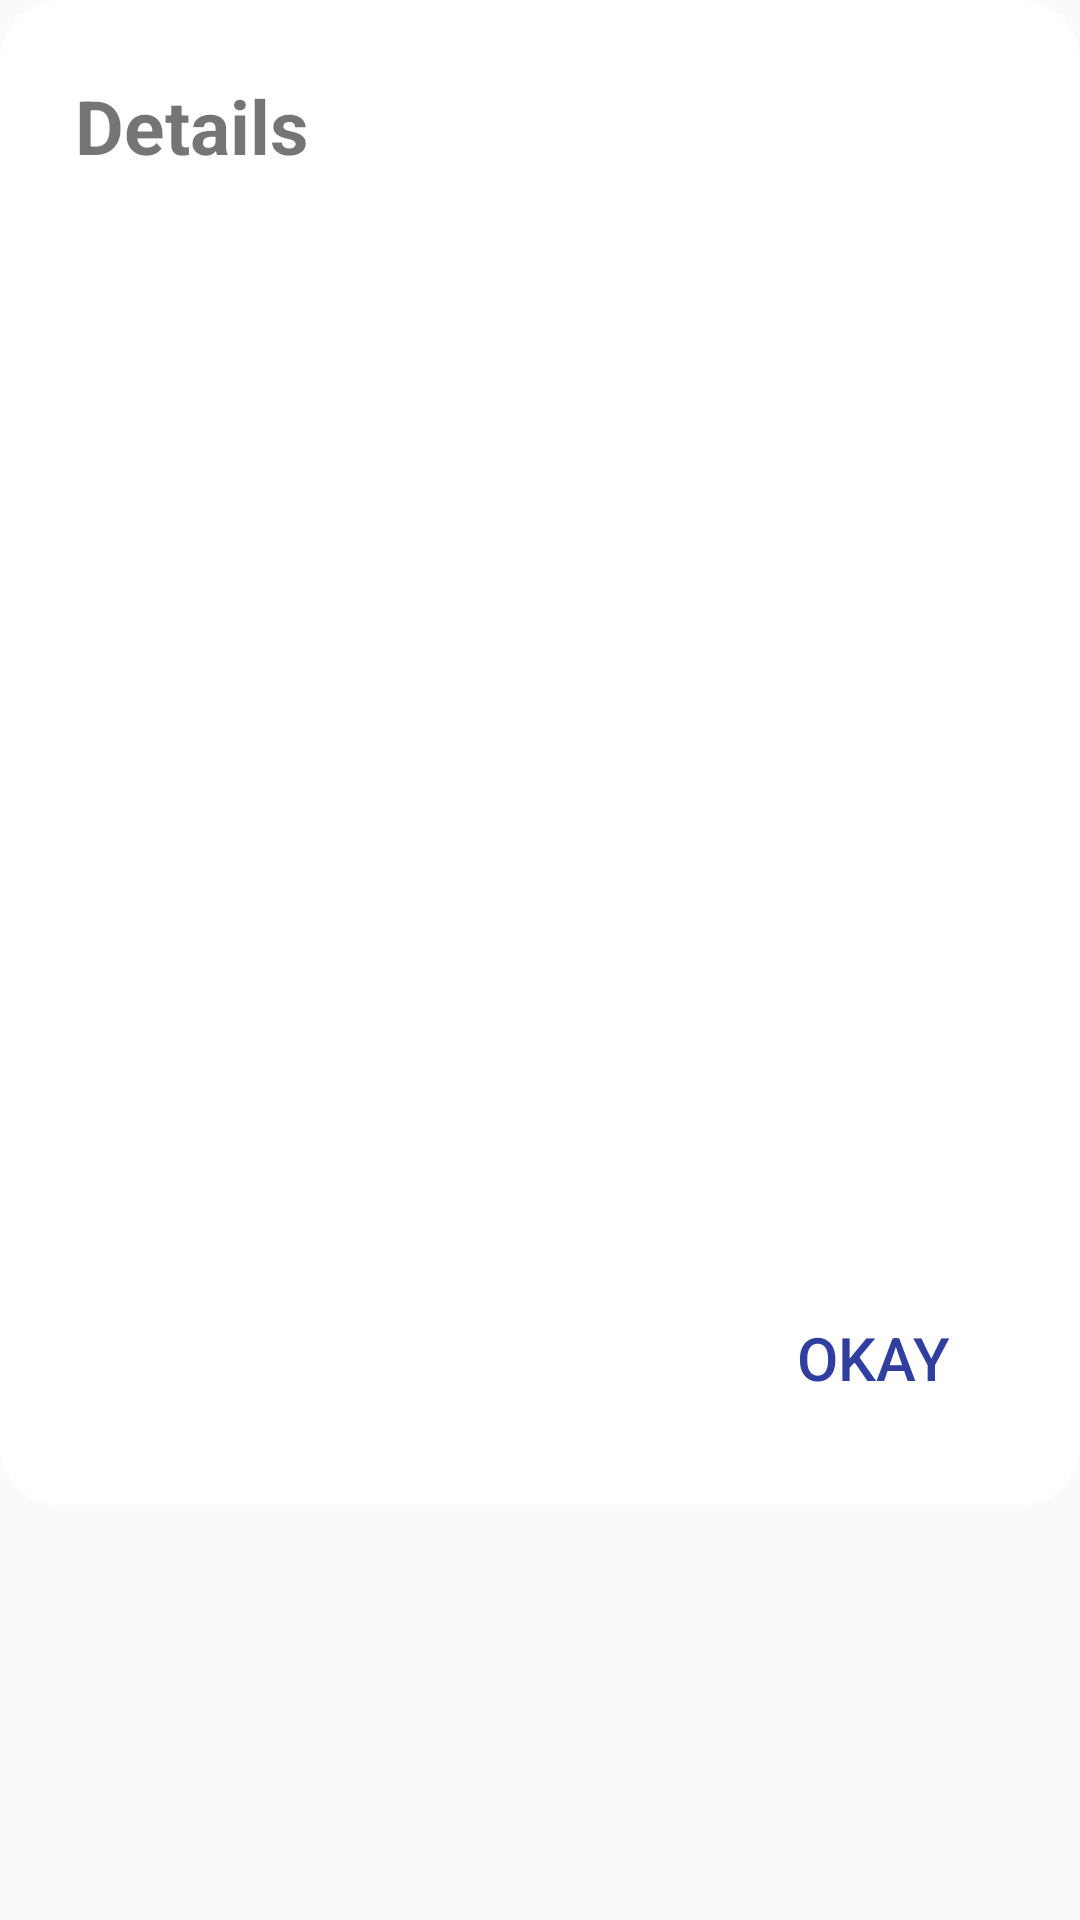

Layout XML and referenced resources for this Android screen:
<!-- AndroidManifest.xml: application theme MedManagerAppTheme -->
<!-- res/layout/dialog_medication_details.xml -->
<?xml version="1.0" encoding="utf-8"?>
<RelativeLayout xmlns:android="http://schemas.android.com/apk/res/android"
    android:layout_width="match_parent"
    android:layout_height="wrap_content"
    android:layout_marginTop="10dp"
    android:orientation="vertical">

    <LinearLayout
        android:layout_width="match_parent"
        android:layout_height="wrap_content"
        android:background="@drawable/white_radius_button"
        android:orientation="vertical"
        android:padding="25dp">


        <TextView
            android:layout_width="wrap_content"
            android:layout_height="wrap_content"
            android:layout_marginBottom="20dp"
            android:text="@string/text_details"
            android:textSize="25sp"
            android:textStyle="bold" />


        <include
            android:id="@+id/med_name"
            android:layout_width="match_parent"
            android:layout_height="wrap_content"
            layout="@layout/layout_detail_single_item"/>

        <include
            android:id="@+id/med_desc"
            android:layout_width="match_parent"
            android:layout_height="wrap_content"
            layout="@layout/layout_detail_single_item"/>

        <include
            android:id="@+id/med_start_date"
            android:layout_width="match_parent"
            android:layout_height="wrap_content"
            layout="@layout/layout_detail_single_item"/>

        <include
            android:id="@+id/med_start_time"
            android:layout_width="match_parent"
            android:layout_height="wrap_content"
            layout="@layout/layout_detail_single_item"/>

        <include
            android:id="@+id/med_end"
            android:layout_width="match_parent"
            android:layout_height="wrap_content"
            layout="@layout/layout_detail_single_item"/>

        <include
            android:id="@+id/med_frequency"
            android:layout_width="match_parent"
            android:layout_height="wrap_content"
            layout="@layout/layout_detail_single_item"/>

        <Button
            android:id="@+id/dismiss_dialog"
            android:layout_width="wrap_content"
            android:layout_height="wrap_content"
            android:layout_gravity="end"
            android:background="@color/transparent"
            android:text="@string/ok"
            android:textColor="@color/colorPrimaryDark"
            android:textSize="20sp" />

    </LinearLayout>

</RelativeLayout>
<!-- res/layout/layout_detail_single_item.xml (included above) -->
<?xml version="1.0" encoding="utf-8"?>
<LinearLayout xmlns:android="http://schemas.android.com/apk/res/android"
    android:layout_width="match_parent"
    android:layout_height="wrap_content"
    android:layout_marginTop="10dp"
    android:orientation="vertical">

    <TextView
        android:id="@+id/field_label"
        android:layout_width="match_parent"
        android:layout_height="wrap_content"
        android:textColor="@color/light_gray"
        android:textSize="@dimen/font_size_14" />

    <TextView
        android:id="@+id/field_value"
        android:layout_width="wrap_content"
        android:layout_height="wrap_content"
        android:layout_marginBottom="15dp"
        android:textSize="@dimen/font_size_18" />
</LinearLayout>
<!-- resources referenced by this layout -->
<resources>
  <color name="colorPrimaryDark">#303F9F</color>
  <color name="transparent">#00000000</color>
  <dimen name="font_size_14">14sp</dimen>
  <dimen name="font_size_18">18sp</dimen>
  <!-- drawable white_radius_button (drawable) -->
  <?xml version="1.0" encoding="utf-8"?>
  <shape xmlns:android="http://schemas.android.com/apk/res/android"
      android:shape="rectangle" >
      <solid android:color="@color/white"/>
      <corners android:radius="20dp" />
  </shape>
  <string name="ok">Okay</string>
  <string name="text_details">Details</string>
  <style name="MedManagerAppTheme" parent="Theme.AppCompat.Light.NoActionBar">
          
          <item name="colorPrimary">@color/colorPrimary</item>
          <item name="colorPrimaryDark">@color/colorPrimaryDark</item>
          <item name="colorAccent">@color/colorAccent</item>
          <item name="android:actionMenuTextColor">@color/white</item>
          <item name="android:colorAccent" tools:targetApi="lollipop">@color/colorAccent</item>
      </style>
  <color name="white">#FFFFFF</color>
  <color name="colorPrimary">#3F51B5</color>
  <color name="colorAccent">#FF4081</color>
</resources>
